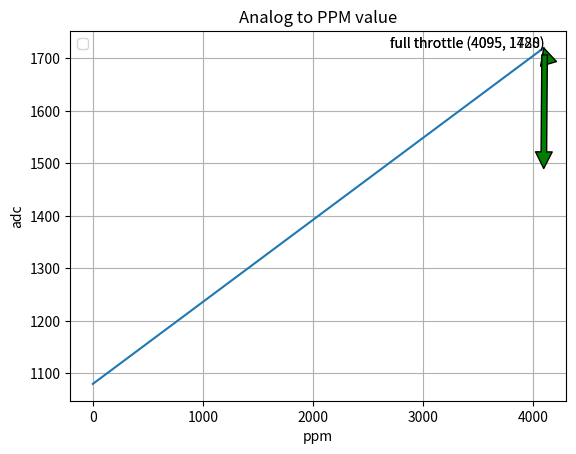

Python code for this plot:
import matplotlib.pyplot as plt
import matplotlib.transforms as mtransforms
import matplotlib
from matplotlib.widgets import Slider
import numpy as np

#initial parameters
plotx = 0
ploty = 5000

adc_min = 0
adc_max = 4095

ppm_min = 1080
ppm_max = 1720
ppm_center = 1488

amplitude_init = 1.0

def analog_to_ppm(value):
    return 0.1563 * value + ppm_min

an_val = np.linspace(adc_min, adc_max, 500)
ppm_val = np.linspace(ppm_min, ppm_max, 500)

mein_axis = np.linspace(plotx, ploty, 500)

#amp_ax = plt.axes([0.1, 0.1, 0.8, 0.05])
#amp_slider = Slider(amp_ax, 'Amplitude', 0.1, 2.0, valinit=amplitude_init)

plt.title("Analog to PPM value")


plt.plot(an_val, ppm_val)
#plt.plot(an_val, c="red", linewidth=2, label="ADC")
#plt.plot(ppm_val, c="blue", linewidth=2, label="ppm")

plt.annotate("full throttle (4095, 1720)", 
            xy=(4095, 1720), 
            xytext=(2700, 1720),
            arrowprops= dict(facecolor = 'green',
                             shrink= 0.01)
            )

plt.annotate("full throttle (4095, 1488)", 
            xy=(4095, 1488), 
            xytext=(2700, 1720),
            arrowprops= dict(facecolor = 'green',
                             shrink= 0.01)
            )

plt.xlabel("ppm")
plt.ylabel("adc")
plt.grid()
plt.legend()

plt.show()
